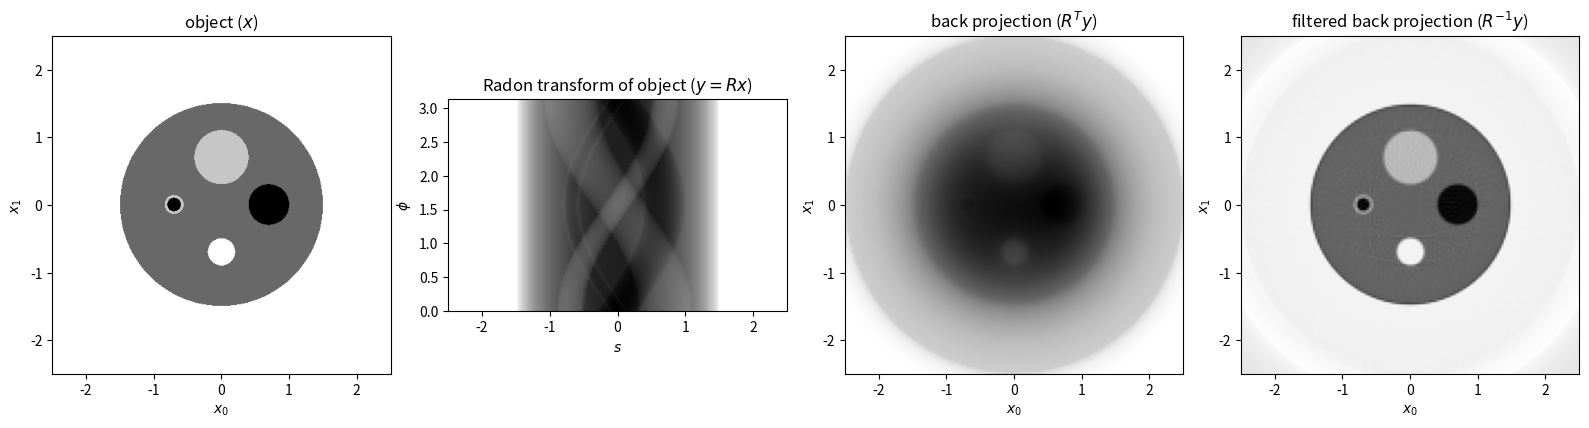
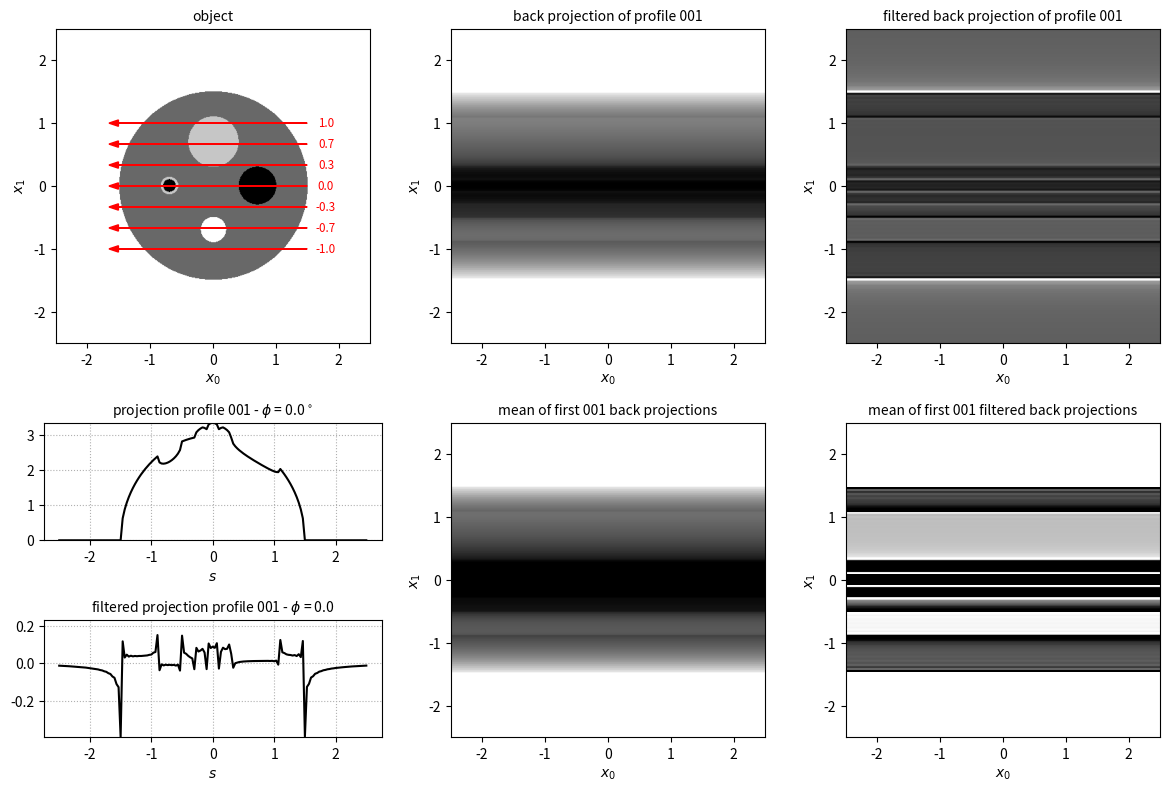

Generate these figures, in order, with matplotlib:
from __future__ import annotations

import numpy as np 
import matplotlib.pyplot as plt
import matplotlib.gridspec as gridspec
import matplotlib.animation as animation
import matplotlib.transforms as mtransforms
import scipy.ndimage as ndi
from collections.abc import Sequence

import abc

class RadonObject(abc.ABC):
    """abstract base class for objects with known radon transform"""

    def __init__(self) -> None:
        self._x0_offset: float = 0.
        self._x1_offset: float = 0.
        self._amplitude: float = 1.

    @abc.abstractmethod
    def _centered_radon_transform(self, r: np.ndarray, phi: np.ndarray) -> np.ndarray:
        pass

    @abc.abstractmethod
    def _centered_values(self, x0: np.ndarray, x1: np.ndarray) -> np.ndarray:
        pass

    @property
    def x0_offset(self) -> float:
        return self._x0_offset
    
    @x0_offset.setter
    def x0_offset(self, value: float) -> None:
        self._x0_offset = value

    @property
    def x1_offset(self) -> float:
        return self._x1_offset
    
    @x1_offset.setter
    def x1_offset(self, value: float) -> None:
        self._x1_offset = value

    @property
    def amplitude(self) -> float:
        return self._amplitude
    
    @amplitude.setter
    def amplitude(self, value: float) -> None:
        self._amplitude = value

    def radon_transform(self, r, phi) -> float:
        return self._amplitude * self._centered_radon_transform(r - self._x0_offset*np.cos(phi) - self._x1_offset*np.sin(phi), phi) 
    
    def values(self, x0: np.ndarray, x1: np.ndarray) -> np.ndarray:
        return self._amplitude * self._centered_values(x0 - self._x0_offset, x1 - self._x1_offset)

class RadonObjectSequence(Sequence[RadonObject]):
    def __init__(self, objects: Sequence[RadonObject]) -> None:
        super().__init__()
        self._objects: Sequence[RadonObject] = objects

    def __len__(self) -> int:
        return len(self._objects)

    def __getitem__(self, i: int) -> RadonObject:
        return self._objects[i]

    def radon_transform(self, r, phi) -> float:
        return sum([x.radon_transform(r,phi) for x in self])

    def values(self, x0: np.ndarray, x1: np.ndarray) -> np.ndarray:
        return sum([x.values(x0,x1) for x in self])

class RadonDisk(RadonObject):
    """2D disk with known radon transform"""
    def __init__(self, radius: float) -> None:
        super().__init__()
        self._radius: float = radius
    
    def _centered_radon_transform(self, r: np.ndarray, phi: np.ndarray) -> np.ndarray:
        mask = np.where(np.abs(r) <= self._radius)
        rt = np.zeros_like(r)

        rt[mask] = 2 * np.sqrt(self._radius**2 - r[mask]**2)

        return rt

    def _centered_values(self, x0: np.ndarray, x1: np.ndarray) -> np.ndarray:
        return np.where(x0**2 + x1**2 <= self._radius**2, 1., 0.)
    
    @property
    def radius(self) -> float:
        return self._radius
    
    @radius.setter
    def radius(self, value: float) -> None:
        self._radius = value


class RotationBasedProjector:
    def __init__(self, phis : np.ndarray, r: np.ndarray) -> None:
        self._phis : np.ndarray = phis
        self._r : np.ndarray = r
        self._filter : np.ndarray | None = None
    
    @property
    def phis(self) -> np.ndarray:
        return self._phis
    
    @phis.setter
    def phis(self, value: np.ndarray) -> None:
        self._phis = value

    @property
    def r(self) -> np.ndarray:
        return self._r
    
    @r.setter
    def r(self, value: np.ndarray) -> None:
        self._r = value

    @property
    def num_r(self) -> int:
        return self._r.shape[0]

    @property
    def num_phi(self) -> int:
        return self._phis.shape[0]

    @property
    def filter(self) -> np.ndarray | None:
        return self._filter

    @filter.setter
    def filter(self, value: np.ndarray | None) -> None:
        self._filter = value

    def backproject(self, sinogram: np.ndarray) -> np.ndarray:
        back_imgs = np.zeros((self.num_phi, self.num_r, self.num_r), dtype=float)

        for i, profile in enumerate(sinogram):
            if self.filter is not None:
                profile = np.convolve(profile, self.filter, mode='same')

            tmp_img = np.tile(profile, (self.num_r,1))
            back_imgs[i, ...] = ndi.rotate(tmp_img, (180./np.pi) * self._phis[i] - 90, reshape=False, order = 1, prefilter=False)

        return back_imgs

#-----------------------------------------------------------------------------------------------

# %%
# define an object with known radon transform
disk0 = RadonDisk(1.5)
disk0.amplitude = 1.

disk1 = RadonDisk(0.4)
disk1.amplitude = -0.5
disk1.x0_offset = 0.7

disk2 = RadonDisk(0.3)
disk2.amplitude = 0.5
disk2.x1_offset = 0.7

disk3 = RadonDisk(0.2)
disk3.amplitude = -1
disk3.x0_offset = -0.7

disk4 = RadonDisk(0.14)
disk4.amplitude = -0.5
disk4.x1_offset = -0.7

disk5 = RadonDisk(0.1)
disk5.amplitude = 1.
disk5.x1_offset = -0.7

radon_object = RadonObjectSequence([disk0, disk1, disk2, disk3, disk4, disk5])

# %%
# setup r and phi coordinates
r = np.linspace(-2.5, 2.5, 151)
num_phi = int(0.5*r.shape[0]*np.pi) + 1
phi = np.linspace(0, np.pi, num_phi, endpoint=False)
PHI, R = np.meshgrid(phi, r, indexing='ij')
x = np.linspace(r.min(), r.max(), 3*r.shape[0])
X0, X1 = np.meshgrid(r, r, indexing='ij')
X0hr, X1hr = np.meshgrid(x, x, indexing='ij')

# %%
# analytic calculation of the randon transform
sino = radon_object.radon_transform(R,PHI)

# %%
# add Poisson noise
#sino = np.random.poisson(500*sino)

# %%
# back projection
proj = RotationBasedProjector(phi, r)
back_projs = proj.backproject(sino)
back_proj = back_projs.mean(axis=0)

# %%
# filtered back projection

# setup a ramp filter
k = np.fft.fftfreq(r.shape[0])
f = np.fft.fftshift(np.fft.ifft(np.abs(k))).real
f /= f.max()

proj.filter = f
filtered_back_projs = proj.backproject(sino)
filtered_back_proj = filtered_back_projs.mean(axis=0)

# %%
# visualize images
fig, ax = plt.subplots(1,4, figsize=(16,4), tight_layout=True)
ax[0].imshow(radon_object.values(X0hr,X1hr), cmap='Greys', extent = [r.min(),r.max(),r.min(),r.max()], origin='lower')
ax[1].imshow(sino, cmap='Greys', extent = [r.min(),r.max(),phi.min(),phi.max()], origin='lower')
ax[2].imshow(back_proj, cmap='Greys', extent = [r.min(),r.max(),r.min(),r.max()], origin='lower')
ax[3].imshow(filtered_back_proj, cmap='Greys', extent = [r.min(),r.max(),r.min(),r.max()], origin='lower')


ax[0].set_xlabel(r'$x_0$')
ax[0].set_ylabel(r'$x_1$')
ax[1].set_xlabel(r'$s$')
ax[1].set_ylabel(r'$\phi$')
ax[2].set_xlabel(r'$x_0$')
ax[2].set_ylabel(r'$x_1$')
ax[3].set_xlabel(r'$x_0$')
ax[3].set_ylabel(r'$x_1$')

ax[0].set_title(r'object ($x$)')
ax[1].set_title(r'Radon transform of object ($y = Rx$)')
ax[2].set_title(r'back projection ($R^T y$)')
ax[3].set_title(r'filtered back projection ($R^{-1} y$)')

fig.show()

# %%
def _update_animation(i):
    p1.set_ydata(sino[i,:])
    p2.set_ydata(np.convolve(sino[i,:], f, mode = 'same'))

    img3.set_data(back_projs[i,...])
    img4.set_data(filtered_back_projs[i,...])
    img5.set_data(back_projs[:(i+1),...].mean(axis=0))
    img6.set_data(filtered_back_projs[:(i+1),...].mean(axis=0))

    ax1.set_title(f'projection profile {(i+1):03} - $\phi$ = {180*phi[i]/np.pi:.1f}$^\circ$', fontsize='medium')
    ax2.set_title(f'filtered projection profile {(i+1):03} - $\phi$ = {180*phi[i]/np.pi:.1f}', fontsize='medium')
    ax3.set_title(f'back projection of profile {(i+1):03}', fontsize='medium')
    ax4.set_title(f'filtered back projection of profile {(i+1):03}', fontsize='medium')
    ax5.set_title(f'mean of first {(i+1):03} back projections', fontsize='medium')
    ax6.set_title(f'mean of first {(i+1):03} filtered back projections', fontsize='medium')

    t = mtransforms.Affine2D().rotate_around(0,0,-phi[i])
    for ar in arr:
        ar.set_transform(t + ax0.transData)
    for k, s in enumerate(np.linspace(-1,1,7)):
        d0 = s*np.sin(phi[i])
        d1 = s*np.cos(phi[i])
        ann[k].set_position((1.2*R*np.cos(phi[i]) + d0, -1.2*R*np.sin(phi[i]) + d1))
        ann[k].xy = (1.2*R*np.cos(phi[i]) + d0, -1.2*R*np.sin(phi[i]) + d1)


    return (p1, p2, img3, img4, img5, img6, arr, ann)


# %%
# animated random transform and sinogram


fig2 = plt.figure(tight_layout=True, figsize = (12,8))
gs = gridspec.GridSpec(4,6)

ax0 = fig2.add_subplot(gs[:2, :2])
ax1 = fig2.add_subplot(gs[2, :2])
ax2 = fig2.add_subplot(gs[3, :2])
ax3 = fig2.add_subplot(gs[:2, 2:4])
ax4 = fig2.add_subplot(gs[:2, 4:6])
ax5 = fig2.add_subplot(gs[2:4, 2:4])
ax6 = fig2.add_subplot(gs[2:4, 4:6])

ax0.imshow(radon_object.values(X0hr,X1hr), cmap='Greys', extent = [r.min(),r.max(),r.min(),r.max()], origin='lower')

i = 0
R = 1.5

arr = []
ann = []

for s in np.linspace(-1,1,7):
    d0 = s*np.sin(phi[i])
    d1 = s*np.cos(phi[i])
    arr.append(ax0.arrow(R*np.cos(phi[i]) + d0, -R*np.sin(phi[i]) + d1, -2*R*np.cos(phi[i]), 2*R*np.sin(phi[i]), color='r', width=0.001, head_width = 0.1))
    ann.append(ax0.annotate(f'{s:.1f}', (1.2*R*np.cos(phi[i]) + d0, -1.2*R*np.sin(phi[i]) + d1), color = 'r', fontsize='small', ha='center', va='center', annotation_clip=True))

p1 = ax1.plot(r, sino[i,:], color='k')[0]
ax1.set_ylim(sino.min(), sino.max())
ax1.grid(ls = ':')

p2 = ax2.plot(r, np.convolve(sino[i,:], f, mode = 'same'), color='k')[0]
ax2.set_ylim(filtered_back_projs.min(), filtered_back_projs.max())
ax2.grid(ls = ':')

img3 = ax3.imshow(back_projs[i,...], cmap='Greys', extent = [r.min(),r.max(),r.min(),r.max()], origin='lower')
img4 = ax4.imshow(filtered_back_projs[i,...], cmap='Greys', extent = [r.min(),r.max(),r.min(),r.max()], origin='lower')
img5 = ax5.imshow(back_projs[:(i+1),...].mean(axis=0), cmap='Greys', extent = [r.min(),r.max(),r.min(),r.max()], origin='lower',
                  vmin = back_proj.min(), vmax = back_proj.max())
img6 = ax6.imshow(filtered_back_projs[:(i+1),...].mean(axis=0), cmap='Greys', extent = [r.min(),r.max(),r.min(),r.max()], origin='lower',
                  vmin = filtered_back_proj.min(), vmax = filtered_back_proj.max())

ax0.set_xlabel(r'$x_0$')
ax0.set_ylabel(r'$x_1$')
ax0.set_title('object', fontsize='medium')
ax1.set_xlabel(r'$s$')
ax2.set_xlabel(r'$s$')
ax3.set_xlabel(r'$x_0$')
ax3.set_ylabel(r'$x_1$')
ax4.set_xlabel(r'$x_0$')
ax4.set_ylabel(r'$x_1$')
ax5.set_xlabel(r'$x_0$')
ax5.set_ylabel(r'$x_1$')
ax6.set_xlabel(r'$x_0$')
ax6.set_ylabel(r'$x_1$')

ax1.set_title(f'projection profile {(i+1):03} - $\phi$ = {180*phi[i]/np.pi:.1f}$^\circ$', fontsize='medium')
ax2.set_title(f'filtered projection profile {(i+1):03} - $\phi$ = {180*phi[i]/np.pi:.1f}', fontsize='medium')
ax3.set_title(f'back projection of profile {(i+1):03}', fontsize='medium')
ax4.set_title(f'filtered back projection of profile {(i+1):03}', fontsize='medium')
ax5.set_title(f'mean of first {(i+1):03} back projections', fontsize='medium')
ax6.set_title(f'mean of first {(i+1):03} filtered back projections', fontsize='medium')

ani = animation.FuncAnimation(fig2, _update_animation, num_phi, interval=5, blit=False, repeat = False)

# save animation to gif
#ani.save('fbp_animation.mp4', writer = animation.FFMpegWriter(fps=10))

fig2.show()

